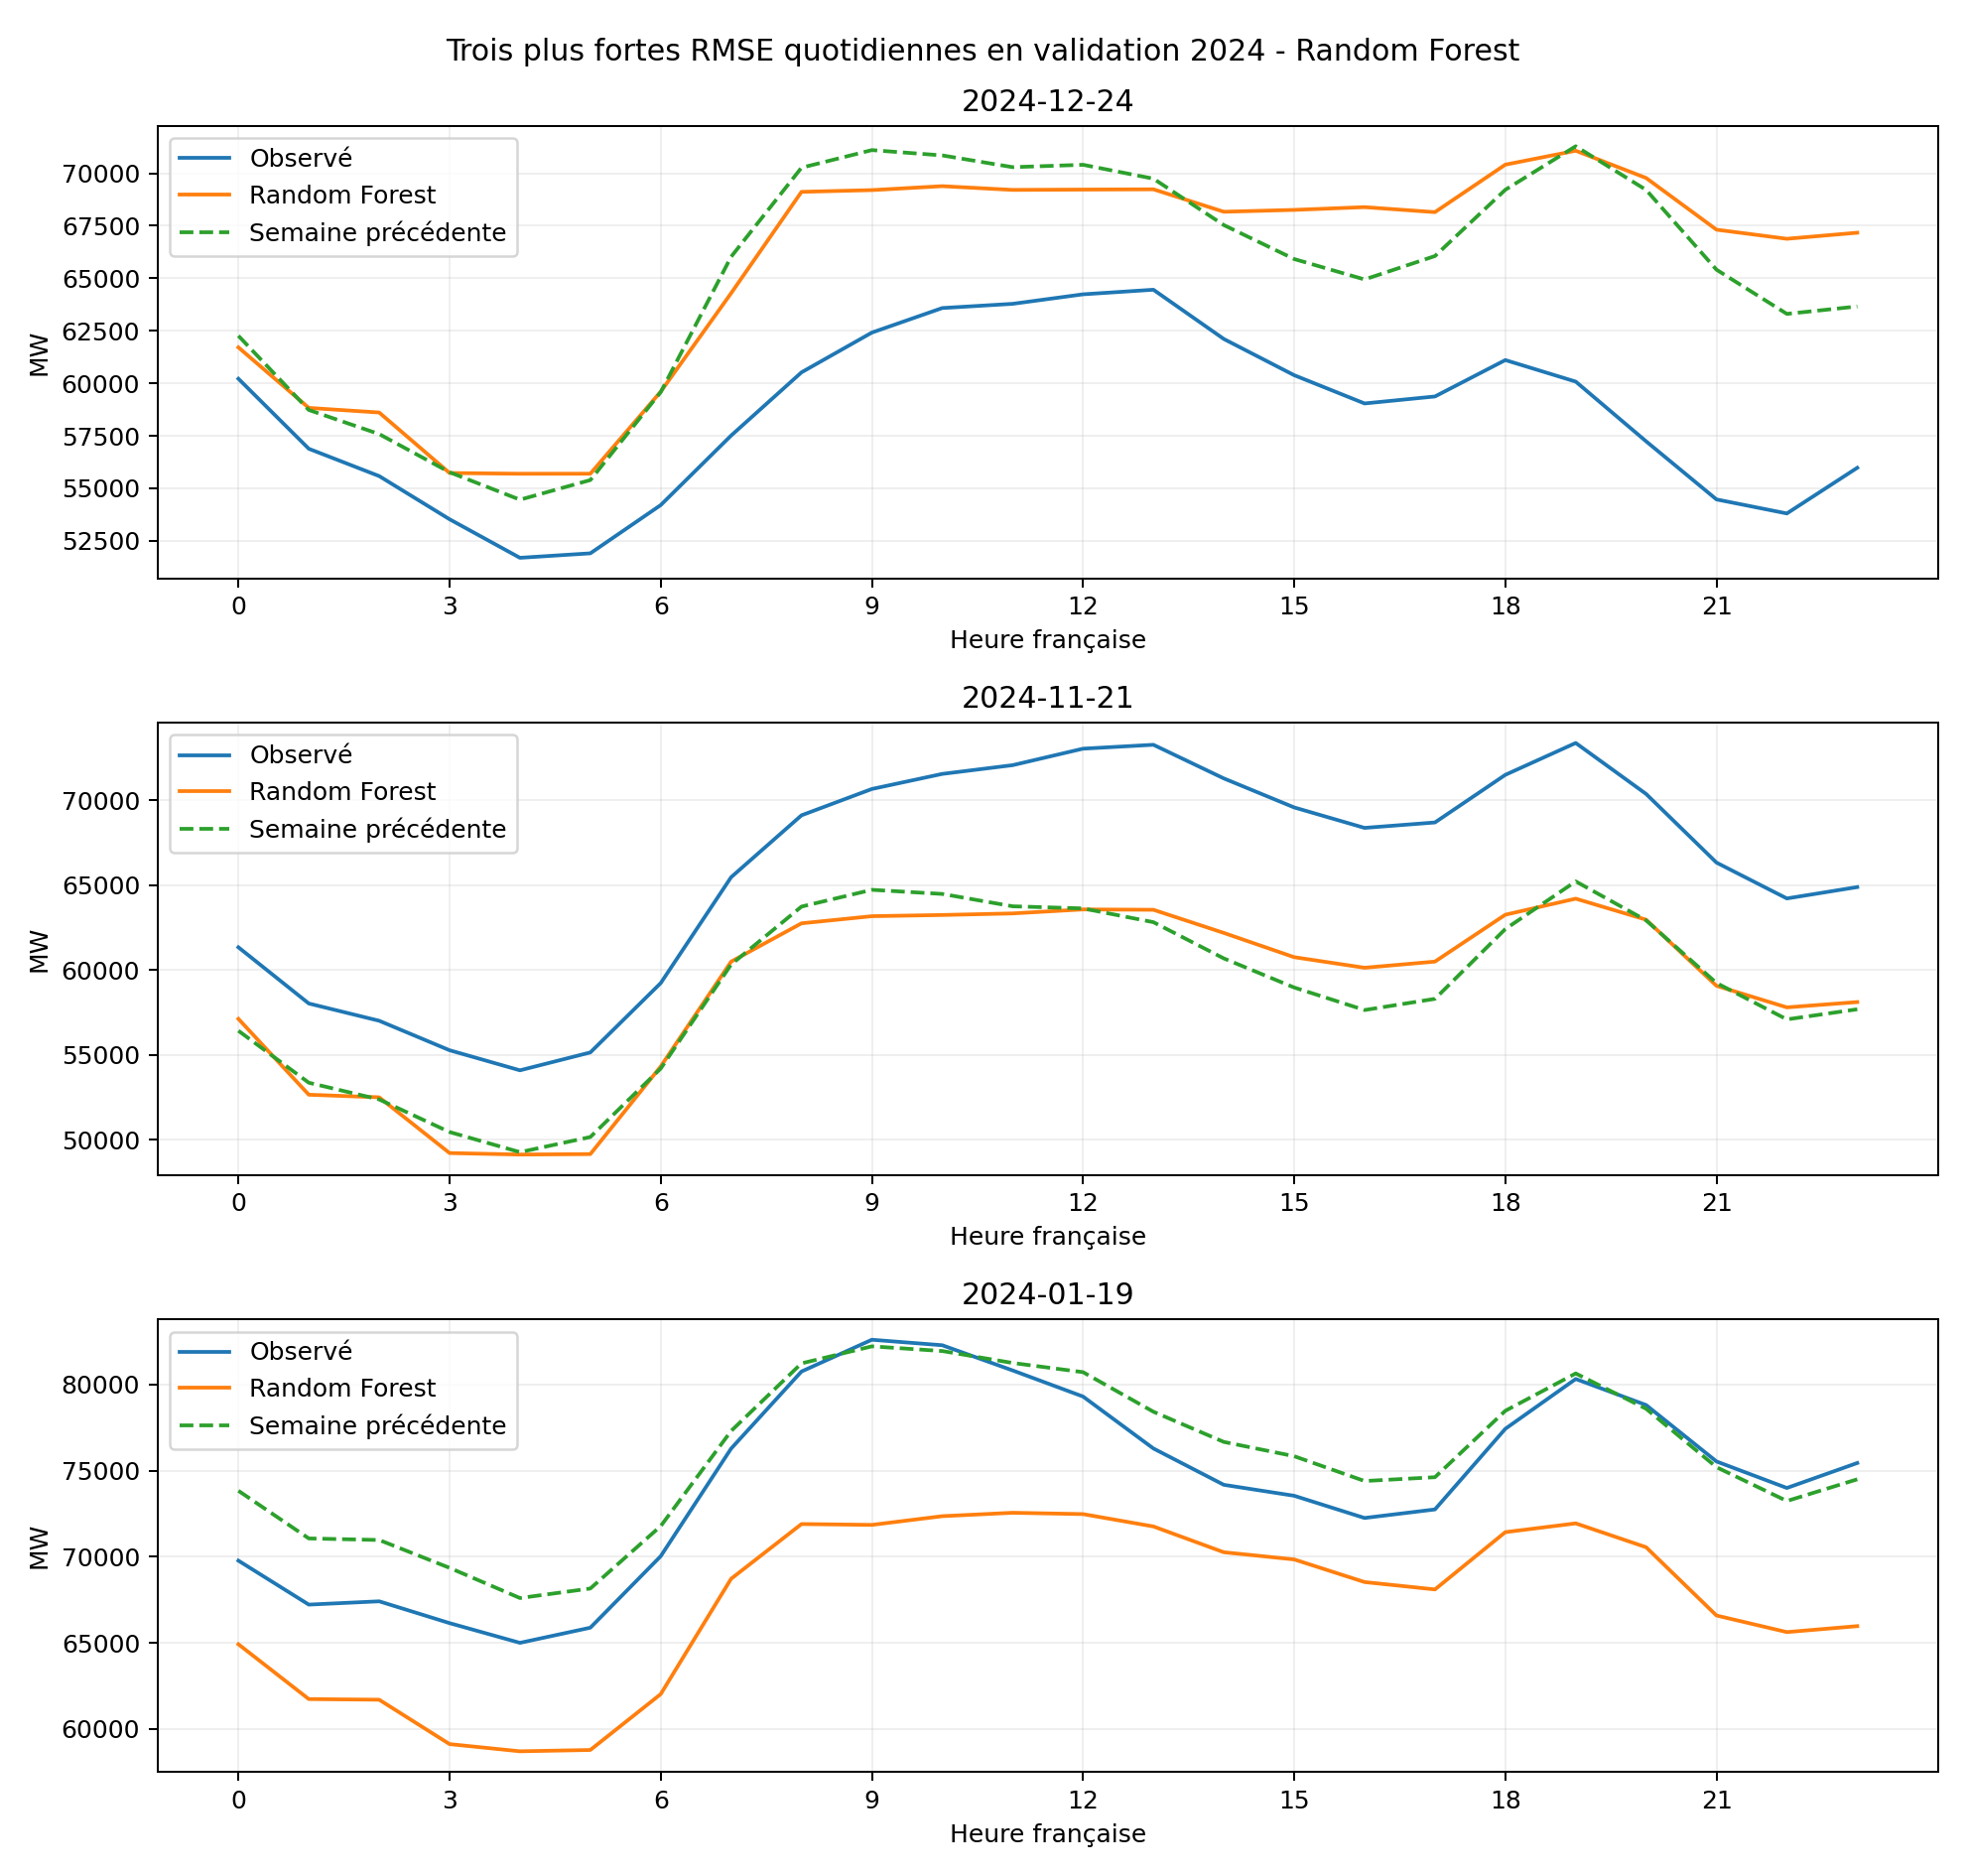

The data file committed next to this chart (first rows):
modele, jour, heures, MAE_MW, RMSE_MW, biais_MW, energie_reelle_MWh, energie_prevue_MWh, erreur_energie_MWh, erreur_pointe_MW, heure_pointe_reelle, heure_pointe_prevue, erreur_heure_pointe_h, temperature_moyenne, consommation_moyenne, jour_ferie, weekend, vacances_scolaires, temperature_7j_avant, consommation_7j_avant
Random Forest, 2024-12-24, 24, 6958, 7759, -6958, 1404111, 1571110, -166999, -6618, 13, 19, 6, 6.95, 58505, 0, 0, 1, 6.296, 64958
Random Forest, 2024-11-21, 24, 7118, 7312, 7118, 1584059, 1413232, 170827, 9178, 19, 19, 0, 5.14, 66002, 0, 0, 0, 7.557, 58747
Random Forest, 2024-01-19, 24, 6940, 7225, 6940, 1783962, 1617401, 166562, 10044, 9, 11, 2, 0.8821, 74332, 0, 0, 0, 1.387, 75747
